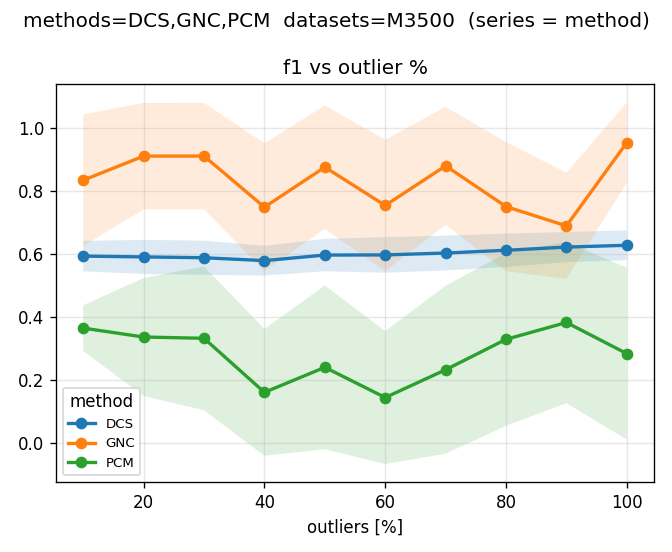

The data file committed next to this chart (first rows):
method, metric, rate, mean, std, n
DCS, f1, 10, 0.5933, 0.04841, 10
DCS, f1, 20, 0.5907, 0.05407, 10
DCS, f1, 30, 0.5881, 0.0542, 10
DCS, f1, 40, 0.579, 0.04732, 10
DCS, f1, 50, 0.5966, 0.05142, 10
DCS, f1, 60, 0.597, 0.05636, 10
DCS, f1, 70, 0.603, 0.0553, 10
DCS, f1, 80, 0.6118, 0.053, 10
DCS, f1, 90, 0.6218, 0.04776, 10
DCS, f1, 100, 0.6276, 0.04741, 10
GNC, f1, 10, 0.8342, 0.2087, 10
GNC, f1, 20, 0.9106, 0.1689, 10
GNC, f1, 30, 0.9107, 0.1689, 10
GNC, f1, 40, 0.7485, 0.2027, 10
GNC, f1, 50, 0.8755, 0.1958, 10
GNC, f1, 60, 0.754, 0.2083, 10
GNC, f1, 70, 0.8796, 0.1873, 10
GNC, f1, 80, 0.7504, 0.2048, 10
GNC, f1, 90, 0.6891, 0.1685, 10
GNC, f1, 100, 0.9535, 0.1272, 10
PCM, f1, 10, 0.3648, 0.07253, 10
PCM, f1, 20, 0.3365, 0.1872, 10
PCM, f1, 30, 0.3324, 0.2281, 10
PCM, f1, 40, 0.1609, 0.2013, 10
PCM, f1, 50, 0.2403, 0.2599, 10
PCM, f1, 60, 0.1445, 0.2109, 10
PCM, f1, 70, 0.2327, 0.2664, 10
PCM, f1, 80, 0.3291, 0.2745, 10
PCM, f1, 90, 0.3827, 0.2561, 10
PCM, f1, 100, 0.2838, 0.2727, 10
